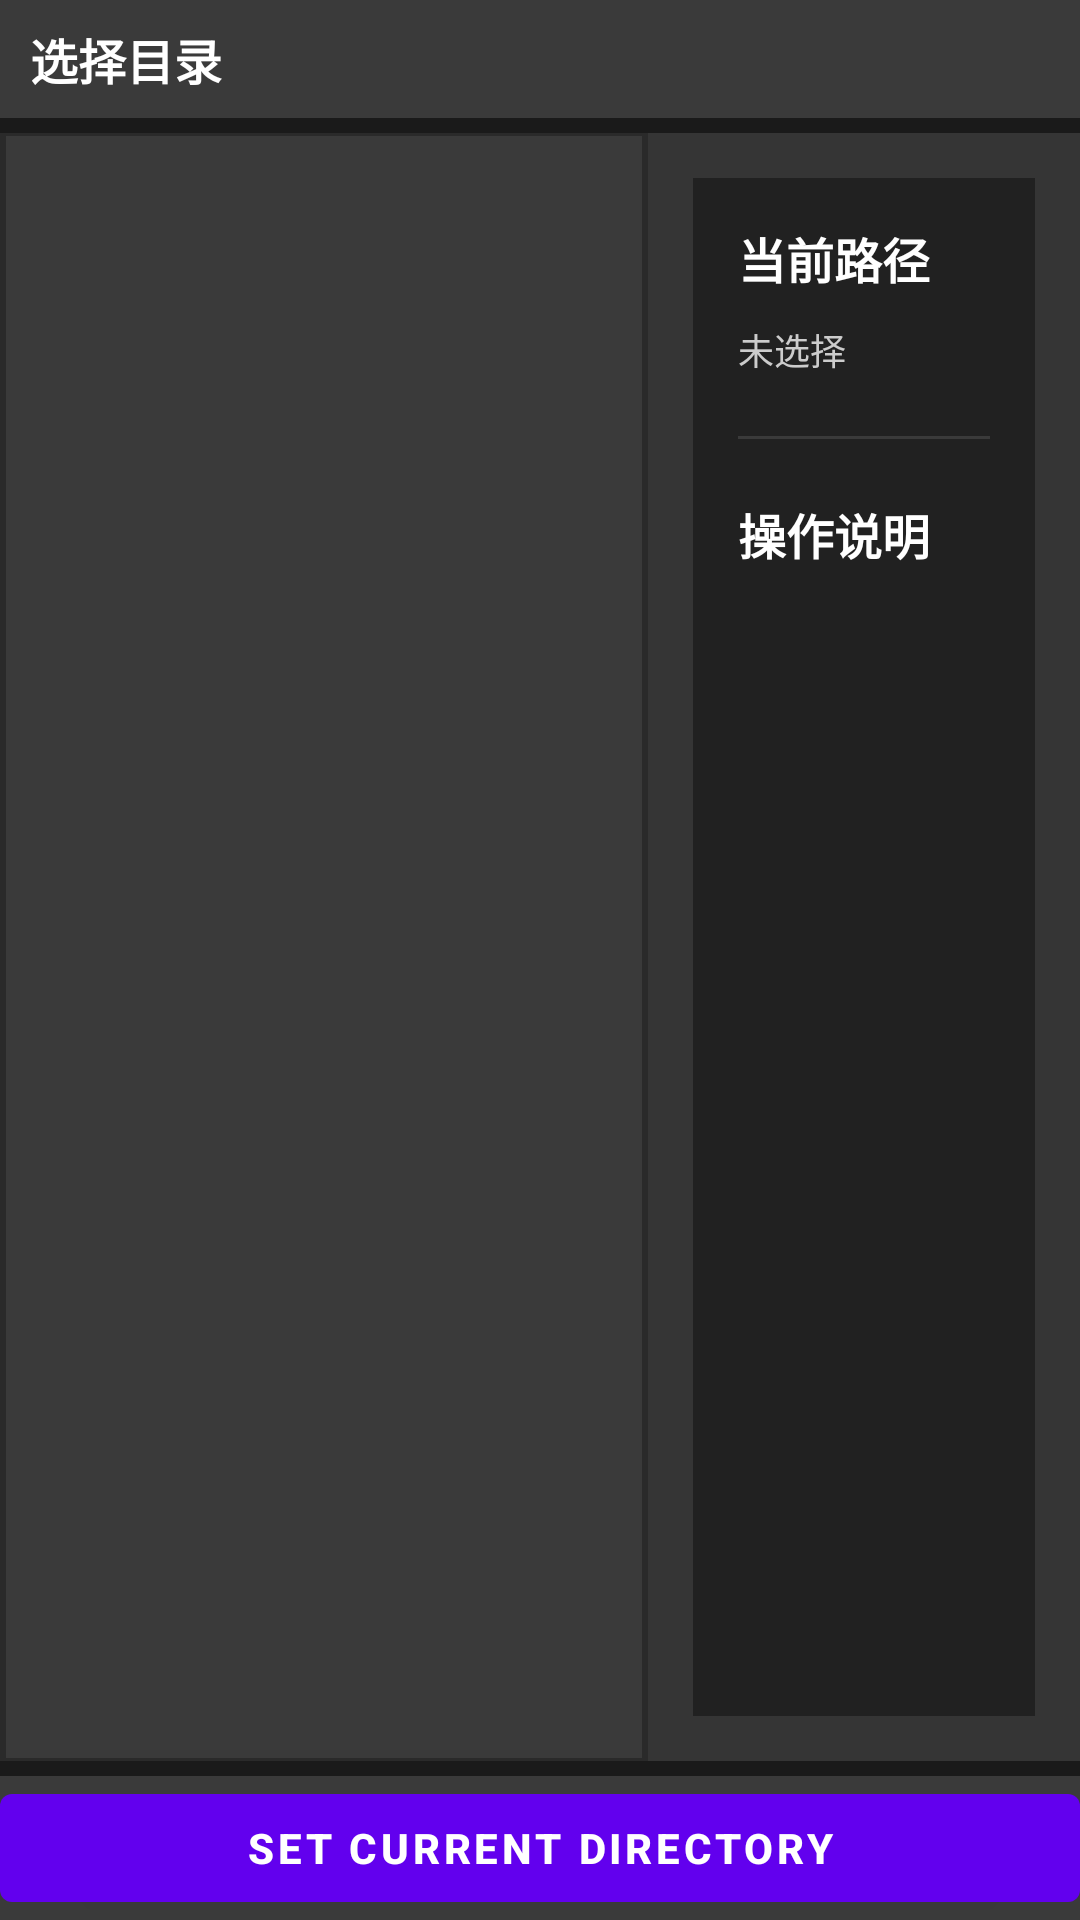

Reconstruct the res/layout file that produces this screen, plus the resources it refers to.
<!-- AndroidManifest.xml: fallback theme Theme.MaterialComponents.DayNight.NoActionBar -->
<!-- res/layout/activity_directory_choice.xml -->
<?xml version="1.0" encoding="utf-8"?>
<RelativeLayout xmlns:android="http://schemas.android.com/apk/res/android"
	xmlns:tools="http://schemas.android.com/tools"
	android:layout_width="match_parent"
	android:layout_height="match_parent"
	android:background="#FF1A1A1A">

	<LinearLayout
		android:id="@+id/header_ch"
		android:layout_width="match_parent"
		android:layout_height="wrap_content"
		android:layout_alignParentTop="true"
		android:layout_gravity="center"
		android:background="#FF3A3A3A"
		android:paddingLeft="10dp"
		android:paddingRight="10dp"
		android:paddingTop="8dp"
		android:paddingBottom="8dp">

		<TextView
			android:id="@+id/header_txt"
			android:layout_width="wrap_content"
			android:layout_height="wrap_content"
			android:text="选择目录"
			android:textColor="#FFFFFF"
			android:textSize="16sp"
			android:textStyle="bold" />
	</LinearLayout>

	<LinearLayout
		android:id="@+id/footer2"
		android:layout_width="match_parent"
		android:layout_height="wrap_content"
		android:layout_alignParentBottom="true"
		android:background="#FF3A3A3A"
		android:orientation="horizontal">

		<Button
			android:id="@+id/button_choice"
			android:layout_width="match_parent"
			android:layout_height="wrap_content"
			android:layout_weight="1"
			android:text="@string/srceng_dir_choice_btn"
			android:textColor="#FFFFFF"
			android:textStyle="bold" />
	</LinearLayout>

	
	<LinearLayout
		android:layout_width="match_parent"
		android:layout_height="match_parent"
		android:layout_above="@+id/footer2"
		android:layout_below="@+id/header_ch"
		android:orientation="horizontal"
		android:paddingTop="5dp"
		android:paddingBottom="5dp">

		
		<LinearLayout
			android:layout_width="0dp"
			android:layout_height="match_parent"
			android:layout_weight="1.2"
			android:background="#FF2A2A2A"
			android:orientation="vertical"
			android:paddingLeft="2dp"
			android:paddingTop="1dp"
			android:paddingRight="2dp"
			android:paddingBottom="1dp">

			<ScrollView
				android:layout_width="fill_parent"
				android:layout_height="fill_parent"
				android:fillViewport="true">

				<LinearLayout
					android:id="@+id/bodych"
					android:layout_width="match_parent"
					android:layout_height="match_parent"
					android:background="#FF3A3A3A"
					android:orientation="vertical"
					android:padding="5dp">
			    </LinearLayout>
			</ScrollView>
		</LinearLayout>

		
		<LinearLayout
			android:layout_width="0dp"
			android:layout_height="match_parent"
			android:layout_weight="0.8"
			android:background="#FF353535"
			android:orientation="vertical"
			android:padding="15dp">

			<LinearLayout
				android:layout_width="match_parent"
				android:layout_height="match_parent"
				android:background="#FF212121"
				android:orientation="vertical"
				android:padding="15dp">

				<TextView
					android:layout_width="wrap_content"
					android:layout_height="wrap_content"
					android:text="当前路径"
					android:textColor="#FFFFFF"
					android:textSize="16sp"
					android:textStyle="bold"
					android:layout_marginBottom="10dp" />

				<TextView
					android:id="@+id/current_path_info"
					android:layout_width="match_parent"
					android:layout_height="wrap_content"
					android:text="未选择"
					android:textColor="#CCCCCC"
					android:textSize="12sp"
					android:layout_marginBottom="20dp" />

				<View
					android:layout_width="match_parent"
					android:layout_height="1dp"
					android:background="#FF3A3A3A"
					android:layout_marginBottom="20dp" />

				<TextView
					android:layout_width="wrap_content"
					android:layout_height="wrap_content"
					android:text="操作说明"
					android:textColor="#FFFFFF"
					android:textSize="16sp"
					android:textStyle="bold"
					android:layout_marginBottom="10dp" />

				<TextView
					android:layout_width="match_parent"
					android:layout_height="wrap_content"			
					android:textColor="#CCCCCC"
					android:textSize="12sp"
					android:lineSpacingExtra="3dp" />

			</LinearLayout>
		</LinearLayout>
	</LinearLayout>
</RelativeLayout>
<!-- resources referenced by this layout -->
<resources>
  <string name="srceng_dir_choice_btn">Set current directory</string>
</resources>
